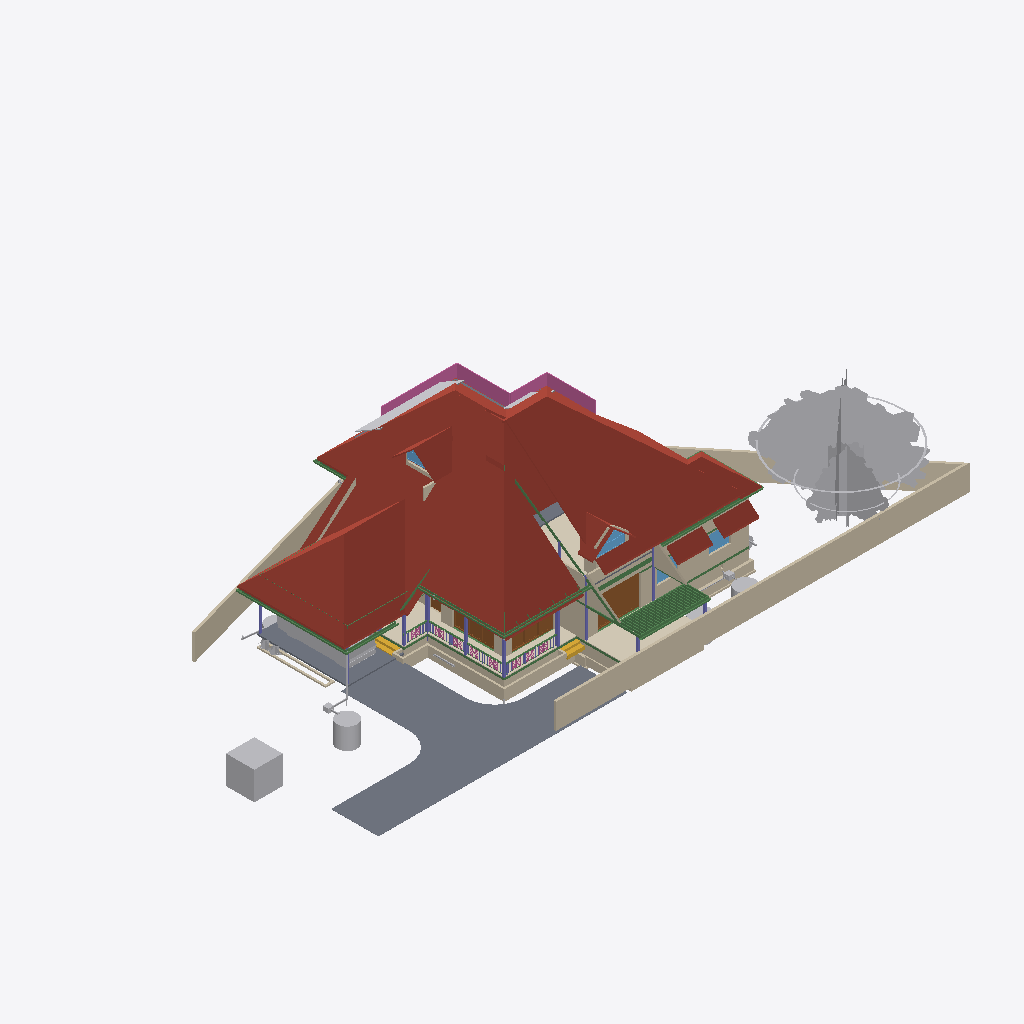
Isometric view of an IFC building model (IFC-SPF (STEP), schema IFC4X3, length unit metre), seen from the south-west, elements coloured by IFC class: 59 beams (green), 46 walls (beige), 26 other elements (light grey), 12 columns (violet), 9 roofs (red-brown), 9 railings (pink), 5 slabs (grey), 4 doors (brown), 4 windows (light blue), 3 coverings (cream), 2 stair flights (yellow).
Extent 43.3 m × 23.8 m × 11.9 m (x, y, z). Storeys (10): 00 at 0.00 m; AC at 0.00 m; GF-P at 0.00 m; Footing at 0.00 m; Verandah at 0.00 m; GF at 0.45 m; GF Lintel at 2.55 m; FF at 3.60 m; FF Lintel at 5.80 m; SF at 6.45 m. Elements (940): 267 IfcWall, 219 IfcBeam, 126 IfcColumn, 74 IfcPipeSegment, 33 IfcFurniture, 27 IfcSlab, 24 IfcWindow, 23 IfcDoor, 23 IfcRailing, 17 IfcEarthworksFill, 16 IfcSanitaryTerminal, 15 IfcDistributionChamberElement.

HEADER;
FILE_DESCRIPTION(('ViewDefinition[DesignTransferView]'),'2;1');
FILE_NAME('AnilIFC.ifc','2025-06-28T11:45:06+05:30',(''),(''),'IfcOpenShell 0.8.3-alpha250613','Bonsai 0.8.3-alpha250613-9b8357c','');
FILE_SCHEMA(('IFC4X3'));
ENDSEC;
DATA;
#1=IFCPROJECT('0$WNUybvfAYORhaB4XNFsz',$,'My Project',$,$,$,$,(#14,#26),#9);
#30=IFCSITE('3M0IN1zgbAER3qQbvbHEyN',$,'My Site',$,$,#21593,$,$,$,$,$,$,$,$);
#2446=IFCSITE('1Q_c7uVcTCngKTLSlSECoW',$,'Site',$,$,#21603,#2459,$,$,$,$,$,$,$);
#36=IFCBUILDING('1$IA7hdqP7iPKszbJPMQXv',$,'My Building',$,$,#21598,$,$,$,$,$,$);
#42=IFCBUILDINGSTOREY('2kIwN_l2HEff17hxWulS$t',$,'00',$,$,#21448,$,$,$,$);
#96=IFCBUILDINGSTOREY('1ytHU9NMr9xuhR6nOuParS',$,'GF',$,$,#259126,$,$,$,$);
#113=IFCBUILDINGSTOREY('02Wk4pOKz6S8OjqfsSxw3f',$,'FF',$,$,#212981,$,$,$,$);
#12120=IFCBUILDINGSTOREY('30jjxh13H5ZfRPWBSBUv3P',$,'GF Lintel',$,$,#205699,$,$,$,$);
#63201=IFCBUILDINGSTOREY('29$z2S3$n8RvRPKj7iW$sZ',$,'SF',$,$,#63429,$,$,$,$);
#254164=IFCBUILDINGSTOREY('0hSkQ7R7j6iwbn$mabHG_z',$,'AC',$,$,#254180,$,$,$,$);
#254475=IFCBUILDINGSTOREY('17e8_SOoX1N969VhM7p27j',$,'GF-P',$,$,#254491,$,$,$,$);
#276300=IFCBUILDINGSTOREY('2Qmj$XeZb8nw_ZcmXcYRB7',$,'FF Lintel',$,$,#276326,$,$,$,$);
#292157=IFCBUILDINGSTOREY('1BrinBLvn9VPZ2DwTGsjMK',$,'Footing',$,$,#292173,$,$,$,$);
#293765=IFCBUILDINGSTOREY('3pVexKP5P8iukW5Nd8aFrc',$,'Verandah',$,$,#293781,$,$,$,$);
#287852=IFCROOF('1qS2RDQuP5kPd2OpfihyVQ',$,'Roof',$,$,#290796,#288172,$,.HIP_ROOF.);
#289477=IFCROOF('1IIa$2xTr1IAhoCBIJSFqb',$,'Roof',$,$,#289798,#289506,$,.HIP_ROOF.);
#102656=IFCSLAB('0PC2wOFKfA58MASSpvqWe1',$,'Slab',$,$,#260181,#102677,$,$);
#287017=IFCROOF('2KvvkUI3j649Rj7GGucKOu',$,'Roof',$,$,#290858,#287026,$,.HIP_ROOF.);
#15105=IFCWALL('2$tbsWQJT3PftHdFdSZRzF',$,'Wall',$,$,#70658,#15116,$,$);
#76381=IFCGEOGRAPHICELEMENT('2pfiLi3vv79x_8U6RE3CYp',$,'GeographicElement',$,$,#76413,#76449,$,$);
#288535=IFCROOF('2UvpGJhZDB$Oass89mcZHX',$,'Roof',$,$,#290911,#288603,$,.HIP_ROOF.);
#74869=IFCGEOGRAPHICELEMENT('3qyTpdBrLCaxCPBVEhKmZp',$,'GeographicElement',$,$,#76320,#74901,$,$);
#14884=IFCWALL('0MuvIxI8bFFxmzWw1hEsL7',$,'Wall',$,$,#70633,#14890,$,$);
#72542=IFCRAILING('3bKjReW_fEWf_wKXOUQaxn',$,'Railing',$,'FRAMELESS_PANEL',#213066,#72548,$,.USERDEFINED.);
#245824=IFCEARTHWORKSCUT('3BB3EOeNDBbh3wKPIfxmm_',$,'test',$,$,#245839,#245834,$,.BASE_EXCAVATION.);
#14987=IFCWALL('3QvJTaeo13jR4q00Btfvpq',$,'Wall',$,$,#70690,#14998,$,$);
#277722=IFCCOVERING('2qKwhCDGX0KgYMPSj_J_bq',$,'Covering.001',$,$,#277771,#277738,$,$);
#604=IFCWALL('0vQHFjq6DDjRfeuf4$xxQH',$,'Wall',$,$,#260401,#615,$,$);
#97782=IFCSLAB('2H_RNqbb95NBqUBEz4KwU3',$,'Slab',$,$,#297238,#97803,$,$);
#277772=IFCCOVERING('3MYM6S3Jf0_O8wl3_PMk7D',$,'Covering.001',$,$,#277855,#277788,$,$);
#14820=IFCROOF('1EEDnyg619iApgvq3uLgim',$,'Roof',$,$,#290906,#14833,$,.GABLE_ROOF.);
#9759=IFCVEHICLE('1oADfEVWn0tPCUY0EM8eBG',$,'Vehicle',$,$,#44509,#9791,$,$);
#290927=IFCROOF('3XV5E6sg931fz9b0Lgnxzh',$,'Roof',$,$,#291064,#291641,$,.HIP_ROOF.);
#273929=IFCCOVERING('2KpcTakP14ZxEhcmHCf6JN',$,'Covering.001',$,$,#275346,#273945,$,$);
#12250=IFCDOOR('2BRBKprhj7ox11yrDLu5ws',$,'Door',$,$,#257860,#36046,$,$,$,$,$,$);
#280437=IFCWASTETERMINAL('0ACW8ZK3T9sgaU1NqdioGs',$,'WasteTerminal',$,$,#280464,#280448,$,$);
#64968=IFCROOF('00wtA$4sbDYBbQXDkcAZ8_',$,'Roof',$,$,#213056,#64974,$,.GABLE_ROOF.);
#13124=IFCROOF('2Wc40MyBn5PgqI1Y_x0pIx',$,'Roof',$,$,#259131,#13135,$,$);
#13272=IFCROOF('1fNnHheW1DS9OM80bg67kK',$,'Roof',$,$,#259136,#13283,$,$);
#299=IFCWALL('3YOHcsAdT3PO$57Bo2wlO0',$,'Wall',$,$,#260396,#310,$,$);
#269637=IFCWALL('0vRpqCLKvFo8ofEpYSYBxH',$,'Wall',$,$,#270260,#269677,$,$);
#108193=IFCWALL('38yg6S11D6T8pfRZfWcKyh',$,'Wall',$,$,#293024,#108192,$,$);
#12800=IFCDOOR('39JD$kR8X0NPRTeSE4w5EH',$,'Door',$,$,#257845,#34459,$,$,$,$,$,$);
#34346=IFCDOOR('0OUxOPs7zFRAy3HKSliQuy',$,'Door',$,$,#257830,#34378,$,$,$,$,$,$);
#105368=IFCWALL('2gTdv1RInDxuvjRFzZUWkf',$,'Wall',$,$,#213396,#105403,$,$);
#57461=IFCWALL('22p$gjPlf4_fmH50hLiwEg',$,'Wall',$,$,#165724,#57472,$,$);
#107309=IFCWALL('0AYgth6drBEOllPZshHXux',$,'Wall',$,$,#292924,#107308,$,$);
#223682=IFCWALL('0zCz44_Ff9SwPsADh9hv8o',$,'Wall',$,$,#293852,#223693,$,$);
#59897=IFCBEAM('281e41i4XAn8FRYAA9Vr36',$,'Beam',$,$,#292139,#59908,$,$);
#60995=IFCBEAM('1FTpcMGGL2n8PceFie_U$1',$,'Beam',$,$,#259656,#61006,$,$);
#103948=IFCWALL('1Cj$UGtf1B4QiuWmlbVfFE',$,'Wall',$,$,#213356,#103983,$,$);
#57537=IFCWALL('0RVWYaWSX1oeXNJZV9D28p',$,'Wall',$,$,#165897,#57548,$,$);
#223342=IFCWALL('2UZAob87z8egHUuMapM6YH',$,'Wall',$,$,#293802,#223353,$,$);
#223284=IFCWALL('1kJplBRRT1Fh3voe2XeS0$',$,'Wall',$,$,#293797,#223295,$,$);
#71130=IFCBEAM('2P6fSTcHn9Xfiy$CcB88Ds',$,'Beam',$,$,#213231,#71141,$,$);
#59682=IFCBEAM('0V2GHbJjfFLAdRNeeuYlrk',$,'Beam',$,$,#259651,#59693,$,$);
#59556=IFCBEAM('3DacxyAcb1rgkIRB6bKKvQ',$,'Beam',$,$,#259646,#59567,$,$);
#268=IFCWALL('2RgLl6fRz15frDI_PC4t9e',$,'Wall',$,$,#260446,#279,$,$);
#223708=IFCWALL('2Sb16Eown1zPF$UoKLkEa8',$,'Wall',$,$,#293882,#223719,$,$);
#44653=IFCSLAB('3rFgv04XT5ZuwL3FGQfYIr',$,'Slab',$,$,#273918,#44667,$,$);
#69192=IFCWINDOW('3gfht8fMP7JfEBXvWhCim9',$,'Window',$,$,#222481,#69223,$,$,$,$,$,$);
#223808=IFCWALL('3LR46tNHL5SgFBdnIrcJII',$,'Wall',$,$,#293872,#223819,$,$);
#255010=IFCWASTETERMINAL('04n5z4SPz4qQLjx2oBzJTv',$,'WasteTerminal',$,$,#255037,#255021,$,$);
#25738=IFCWALL('0lZX8X4012ux6T$fM5b9SU',$,'Wall',$,$,#222466,#25749,$,$);
#59931=IFCBEAM('0vtLnhG3P5cgIuqJwVA0lM',$,'Beam',$,$,#286308,#59942,$,$);
#15970=IFCSTAIRFLIGHT('1zHrWCwoH2Gge8QEURBHHz',$,'StairFlight',$,$,#21483,#16200,$,2,1,0.150000005960464,0.25,.STRAIGHT.);
#248789=IFCBEAM('2OMyd0FHPEEh333Z4r2z8a',$,'Beam',$,$,#248840,#248800,$,$);
#12346=IFCWINDOW('0zYJNjOTb6Oelsb$WsOYpt',$,'Window',$,$,#242507,#242273,$,$,$,$,$,$);
#6545=IFCSTAIRFLIGHT('3mjK21MVj5Wxp88atmNL9l',$,'StairFlight',$,$,#60989,#6544,$,2,1,0.150000005960464,0.25,.STRAIGHT.);
#73000=IFCWALL('3z7g50jMX4Rh8$1_kKCMxL',$,'Wall',$,$,#165780,#73011,$,$);
#58608=IFCBEAM('2HAkqdXEX00x3EY8IiHZ6E',$,'Beam',$,$,#260186,#58619,$,$);
#149790=IFCBEAM('1a$n3x3YjFg97HuR3xHsyR',$,'Beam',$,$,#292629,#149801,$,$);
#62755=IFCBEAM('1aSVv8HwX56wZQn_oG$9rN',$,'Beam',$,$,#260201,#62766,$,$);
#38948=IFCWALL('0ipxxeBA962ABePks$Jpav',$,'Wall',$,$,#166017,#38979,$,$);
#56131=IFCWALL('3EsSyc7KDFpRIWQrubltLE',$,'Wall',$,$,#213376,#56142,$,$);
#224181=IFCBEAM('1lOzUHGlPFNPq2APRJQhx3',$,'Beam',$,$,#293897,#224192,$,$);
#10157=IFCCOLUMN('0bIFF5SBjDoRMG3rDoukFJ',$,'Column',$,$,#100682,#10168,$,$);
#224306=IFCBEAM('2qh6QHiQvE0f1IxK_gahKm',$,'Beam',$,$,#293902,#224317,$,$);
#37165=IFCWALL('1jv1$ib1XDYuoVZOluvqnT',$,'Wall',$,$,#222471,#37171,$,$);
#57210=IFCWALL('3YfBuLdxrF$B0Hmh7k8yp1',$,'Wall',$,$,#165760,#57216,$,$);
#55209=IFCWALL('1roh8A3W97r8ozZ8qxwk6X',$,'Wall',$,$,#278878,#55220,$,$);
#280465=IFCWASTETERMINAL('1uBGk1gxzE9hTrqFRynQQB',$,'WasteTerminal',$,$,#280637,#280476,$,$);
#43104=IFCCOLUMN('0AKTXMY8H7_vEpAjoEnuCB',$,'Column',$,$,#100770,#43115,$,$);
#223504=IFCWALL('0innmTaULBJf$tizgAOYBd',$,'Wall',$,$,#293817,#223515,$,$);
#13296=IFCBEAM('01KK717m96$gtpPFfcDtx3',$,'Beam',$,$,#260346,#13307,$,$);
#223410=IFCWALL('0jgQoivNX8LBeianpGHm74',$,'Wall',$,$,#293807,#223421,$,$);
#63740=IFCSOLARDEVICE('1CxKK0ARjESwlyTgw2PHYK',$,'SolarDevice',$,$,#83755,#63757,$,$);
#63626=IFCSOLARDEVICE('2Y76QvoJn31vj68BUPbVKA',$,'SolarDevice',$,$,#83730,#63658,$,$);
#255038=IFCWASTETERMINAL('3rfLcqKxX4Kf8swMGSeBcG',$,'WasteTerminal',$,$,#255070,#255049,$,$);
#223614=IFCWALL('2oe1WAbHj0Nw0GtQCoYwyP',$,'Wall',$,$,#293857,#223625,$,$);
#10129=IFCCOLUMN('0cLXe2mTLE_wJoOhfD9hjV',$,'Column',$,$,#100748,#10140,$,$);
#69450=IFCWALL('2eUL8cGAP6uQzb5Eg5WmIF',$,'Wall',$,$,#290916,#69491,$,$);
#104983=IFCCOLUMN('0BCQZOL119lxOx3cYmlbeY',$,'Column',$,$,#105093,#104994,$,$);
#60224=IFCCOLUMN('21fg78kT96Ze2S49XLk00m',$,'Column',$,$,#100737,#60235,$,$);
#69262=IFCWINDOW('1a6X87O6z3_eeFU_zih351',$,'Window',$,$,#290926,#69293,$,$,$,$,$,$);
#105423=IFCCOLUMN('0PTS9DyozAPQx$$JOYCj$M',$,'Column',$,$,#105456,#105434,$,$);
#61050=IFCBEAM('2_UtogaNv4kggKwHc4OdY3',$,'Beam',$,$,#292052,#61061,$,$);
#63704=IFCSOLARDEVICE('0okDAOKnrFeeNvHcwWiVvX',$,'SolarDevice',$,$,#83745,#63721,$,$);
#63722=IFCSOLARDEVICE('0DxOB6FuTFKvp4U7QPKTEJ',$,'SolarDevice',$,$,#83750,#63739,$,$);
#63668=IFCSOLARDEVICE('0_WzWvePX97uU6AQGcAbrx',$,'SolarDevice',$,$,#83735,#63685,$,$);
#63686=IFCSOLARDEVICE('1E3Ei46L9EEA1iA6mP8CQj',$,'SolarDevice',$,$,#83740,#63703,$,$);
#223216=IFCWALL('3zJ7Myx7H2ORNWcQ3MghXT',$,'Wall',$,$,#293812,#223227,$,$);
#69814=IFCWALL('2L53LgZQT9FvntZ8hhDOU$',$,'Wall',$,$,#213371,#69857,$,$);
#573=IFCWALL('2Qu9Lk0Sn4FwvPmybXWNcw',$,'Wall',$,$,#260491,#584,$,$);
#98288=IFCSLAB('2Jddf6NIn7w84RPWbCfUdt',$,'Slab',$,$,#277602,#98303,$,$);
#246023=IFCWALL('2eokyDV5b6SvRqqpAJbgf$',$,'Wall',$,$,#294820,#246043,$,$);
#2571=IFCCOLUMN('1sIRRfsbn1PvmG0UUIkt3R',$,'Column',$,$,#100661,#2582,$,$);
#12426=IFCWINDOW('2habVzn5L6_PTFJWWyAnt3',$,'Window',$,$,#112406,#242421,$,$,$,$,$,$);
#48854=IFCBEAM('3U47t32W1D9x3RIjIi17rc',$,'Beam',$,$,#259331,#48865,$,$);
#244799=IFCWALL('1QfkeAD7nFZQQ5zobt_HSa',$,'Wall',$,$,#293847,#244819,$,$);
#107624=IFCWALL('1tFBn4ENT5ceAaDyeryWAe',$,'Wall',$,$,#292989,#107623,$,$);
#105300=IFCWALL('2dxsyMgHL0w9f17OKa66qh',$,'Wall',$,$,#222382,#105311,$,$);
#57823=IFCBEAM('3QbwolLVj4LRdmNMJIW_xJ',$,'Beam',$,$,#260196,#57834,$,$);
#101046=IFCBEAM('0I30WLXyfFjed3jUNwe3F0',$,'Beam',$,$,#213126,#101057,$,$);
#245171=IFCWALL('2oIO__r$v64eRSNyg638$S',$,'Wall',$,$,#293832,#245191,$,$);
#2418=IFCSLAB('2zuPSYDAL5VgmGKHnYEo6Y',$,'Slab',$,$,#267487,#2429,$,$);
#57181=IFCBEAM('3gr7gNze17duRIPudWWKXC',$,'Beam',$,$,#259641,#57192,$,$);
#7729=IFCDOOR('37XBfoiR9CC8Z2aqM4SSLX',$,'Door',$,$,#257935,#105101,$,2.5,1.20000004768372,$,.DOUBLE_DOOR_SINGLE_SWING.,$);
#227958=IFCDISTRIBUTIONCHAMBERELEMENT('1894xrp1T3cwDgnU_JZNjD',$,'DistributionChamberElement',$,$,#254817,#227971,$,$);
#205157=IFCPIPESEGMENT('24DJyNrMPAQvaqyCECJ5MG',$,'PipeSegment',$,$,#254582,#205191,$,.FLEXIBLESEGMENT.);
#252021=IFCDISTRIBUTIONCHAMBERELEMENT('2_zYcsma5D$8kzzX_TF0i3',$,'DistributionChamberElement',$,$,#254877,#252034,$,$);
#224378=IFCBEAM('0Pziw04D1CpgNTMXWLRe3H',$,'Beam',$,$,#293892,#224389,$,$);
#2514=IFCCOLUMN('04srOHgFnESv2c7W4nx5bc',$,'Column',$,$,#260666,#2527,$,$);
#53022=IFCBEAM('0lKseJo1n4YASRH6Y4ypCb',$,'Beam',$,$,#259346,#53033,$,$);
#107750=IFCWALL('3jRR2OFCnC3v485VhXEZFQ',$,'Wall',$,$,#292609,#107749,$,$);
#75008=IFCGEOGRAPHICELEMENT('2Z1AFHgtH7c8J8NEZ9ijU5',$,'GeographicElement',$,$,#75331,#75040,$,$);
#151408=IFCBEAM('11UmVD6Hv2zOoPXsLeu2$6',$,'Beam',$,$,#292349,#151419,$,$);
#900=IFCWALL('1fOjCHp7n9IvAaRIenRr6l',$,'Wall',$,$,#260356,#911,$,$);
#75332=IFCGEOGRAPHICELEMENT('39dVPY_Mz6kfNvz55NPwXT',$,'GeographicElement',$,$,#76343,#75345,$,$);
#63763=IFCSOLARDEVICE('0sbehsvlv2BBKRocMApBQb',$,'SolarDevice',$,$,#64939,#63780,$,$);
#104732=IFCBEAM('3hh62IebLCKgvOnosLObp_',$,'Beam',$,$,#260321,#104747,$,$);
#104489=IFCBEAM('2VJoOhBuj8FRlL160nCvL4',$,'Beam',$,$,#260276,#104504,$,$);
#104111=IFCBEAM('063IqOxeTFUvSrq6s9iCmS',$,'Beam',$,$,#260206,#104126,$,$);
#104273=IFCBEAM('0GuPhATcz5pO2NoujhFCAX',$,'Beam',$,$,#260236,#104288,$,$);
#104354=IFCBEAM('3ifvYjzkXDfhMlXpB8L$FU',$,'Beam',$,$,#260251,#104369,$,$);
#104570=IFCBEAM('0UuNTpusP6sBd8$c$GPOlK',$,'Beam',$,$,#260291,#104585,$,$);
#104624=IFCBEAM('2TKpr5xQH0ReLWOuaVmCMi',$,'Beam',$,$,#260301,#104639,$,$);
#104165=IFCBEAM('3VAO1Q3r14mfhLizO59Uc_',$,'Beam',$,$,#260216,#104180,$,$);
#104246=IFCBEAM('1UJrsJRL52dB4XOC1fSjlI',$,'Beam',$,$,#260231,#104261,$,$);
#104327=IFCBEAM('3RSsIeSdTD1wGAI8EALurM',$,'Beam',$,$,#260246,#104342,$,$);
#104408=IFCBEAM('121NTKjk96uAsHe_Y8qo$e',$,'Beam',$,$,#260261,#104423,$,$);
#104543=IFCBEAM('2Klh8J9jr4vgD7TS2EXMML',$,'Beam',$,$,#260286,#104558,$,$);
#104678=IFCBEAM('06f$D24qrA2wBEJLPQeB__',$,'Beam',$,$,#260311,#104693,$,$);
#104705=IFCBEAM('2kUaMikOr10RPzDS4xYxte',$,'Beam',$,$,#260316,#104720,$,$);
#63781=IFCSOLARDEVICE('2dp7KKOZT2ofoSyi8vVmrG',$,'SolarDevice',$,$,#64944,#63798,$,$);
#9845=IFCBEAM('2GaElzDELAMf9uZ0HgoOwe',$,'Beam',$,$,#260191,#9844,$,$);
#104138=IFCBEAM('3cL9h0uP91DhlES7av0HAI',$,'Beam',$,$,#260211,#104153,$,$);
#104192=IFCBEAM('2nMbCSyFP8J8sg_7FpHi2Y',$,'Beam',$,$,#260221,#104207,$,$);
#104300=IFCBEAM('2So7EI2qvBvAvNK1Q3yoz1',$,'Beam',$,$,#260241,#104315,$,$);
#104435=IFCBEAM('1jZ5U8flz8ngfvJVcaCXio',$,'Beam',$,$,#260266,#104450,$,$);
#104516=IFCBEAM('0uq8lVuaT8WB6KNUMP8iLN',$,'Beam',$,$,#260281,#104531,$,$);
#57266=IFCWALL('3jCmsX33z5Lxpo2vqkXYvo',$,'Wall',$,$,#165742,#57277,$,$);
#104219=IFCBEAM('3VKExzqbTDGwKviNPtgipg',$,'Beam',$,$,#260226,#104234,$,$);
#104381=IFCBEAM('3VxEbnYwX0HgoQpfBsKKLG',$,'Beam',$,$,#260256,#104396,$,$);
#104597=IFCBEAM('23zZ25X_bFquFHgjKdYNJp',$,'Beam',$,$,#260296,#104612,$,$);
#104651=IFCBEAM('1RzXr$f75EH9JCH5abt8PD',$,'Beam',$,$,#260306,#104666,$,$);
#49687=IFCRAILING('1DbRVRXGbFkw_mQFtBycHt',$,'Railing',$,$,#259701,#49700,$,$);
#104462=IFCBEAM('0dRDKQ5SP5UOcIXwB1NM33',$,'Beam',$,$,#260271,#104477,$,$);
#53384=IFCRAILING('1hR2rm6Or33w_a30y3QhnC',$,'Railing',$,$,#259431,#53397,$,$);
#55292=IFCWALL('1E9zZapE9EBOztjCJ529QG',$,'Wall',$,$,#213316,#55303,$,$);
#43010=IFCRAILING('0fhQ3630P6EgXo3iML_xFo',$,'Railing',$,$,#259866,#47932,$,$);
#61539=IFCRAILING('10giwpz8X1xvH1km5Hv1Os',$,'Railing',$,$,#259756,#61552,$,$);
#224207=IFCBEAM('3HlITzGVjEufUK_QGi9Zvr',$,'Beam',$,$,#293917,#224218,$,$);
#285930=IFCBEAM('3veayfk5vAuRGDXWdknlvC',$,'Beam',$,$,#286215,#285941,$,$);
#222691=IFCBEAM('26WoSBV6T7mwmntGCIeDEB',$,'Beam',$,$,#293927,#222702,$,$);
#48945=IFCBEAM('1VLAKLhg59Ofiq9oG4bF0r',$,'Beam',$,$,#259326,#48956,$,$);
#53114=IFCRAILING('27LPlB1RXA98gUz5DkCX8C',$,'Railing',$,$,#259371,#53127,$,$);
#252257=IFCPIPESEGMENT('1RqUWIGuv25gO4msIGhaL6',$,'PipeSegment',$,$,#254597,#252291,$,.FLEXIBLESEGMENT.);
#12712=IFCCOLUMN('1fBzyN1NvAQvwVVd9o4PlW',$,'Column',$,$,#104792,#12723,$,$);
#61653=IFCRAILING('24kC_tujT9k9RfDTl16k5F',$,'Railing',$,$,#259776,#61666,$,$);
#48931=IFCRAILING('1E6kQ_NRr6OOUMBT_ZKfUp',$,'Railing',$,$,#259716,#48944,$,$);
#266222=IFCBEAM('0BWHBn7UfCgxBhuFCgwYm9',$,'Beam',$,$,#268823,#266233,$,$);
#48904=IFCBEAM('22xxpEio11aAzxZyCF$2OE',$,'Beam',$,$,#259321,#48915,$,$);
#252317=IFCPIPESEGMENT('0wZGitFcb7G9ydY_HcO7fB',$,'PipeSegment',$,$,#254712,#252351,$,.FLEXIBLESEGMENT.);
#53538=IFCRAILING('1FeZyPcPrCfQPZaO6cFIfP',$,'Railing',$,$,#259436,#53551,$,$);
#56211=IFCCOLUMN('39VUVeCSP3rwiON18OVBVo',$,'Column',$,$,#260171,#56222,$,$);
#52999=IFCBEAM('0RWZZ9RVD2YOT8Cu5pymQA',$,'Beam',$,$,#259351,#53010,$,$);
#72671=IFCBEAM('2zub4Ha99Aj9oO_EQOFtU0',$,'Beam',$,$,#260091,#72682,$,$);
#234953=IFCPIPESEGMENT('0joFklGhXC_OleRCxvcys9',$,'PipeSegment',$,$,#257501,#234987,$,$);
#48698=IFCBEAM('1E_6LB_t54yfSJtjbw9$e$',$,'Beam',$,$,#259316,#48709,$,$);
#10060=IFCCOLUMN('1fU8aNPYz0awMrhgaNorUb',$,'Column',$,$,#104797,#10072,$,$);
#150465=IFCBEAM('3oiz4vW992SAq93f3Yx8gc',$,'Beam',$,$,#292439,#150476,$,$);
#251605=IFCPIPESEGMENT('0psjY_CaLALR1JHQ9TxYKt',$,'PipeSegment',$,$,#254522,#251639,$,.FLEXIBLESEGMENT.);
#269484=IFCWALL('1Y8MGZaTb6beKCNyQzjowZ',$,'Wall',$,$,#270805,#269526,$,$);
#284019=IFCTANK('3qRYh8yDL4d9WNkul5R4RQ',$,'Tank',$,$,#284038,#284188,$,$);
#2543=IFCCOLUMN('2oosbR6QT61e$mSFtVAOFz',$,'Column',$,$,#260671,#2554,$,$);
#108066=IFCWALL('1OTZXpUMj6wvZKGFvHAk7L',$,'Wall',$,$,#292944,#108065,$,$);
#75232=IFCWALL('33jAUCE393IODEgGax_xau',$,'Wall',$,$,#165798,#75243,$,$);
#285907=IFCBEAM('0cBIV7lCz6mAa6yV4lJURZ',$,'Beam',$,$,#286210,#285918,$,$);
#58919=IFCWALL('3AhLaJkgP4HgqoJeui06Fh',$,'Wall',$,$,#166091,#58930,$,$);
#57632=IFCWALL('2KQOjmWTT5f9Rgj4GF7Ttz',$,'Wall',$,$,#165915,#57643,$,$);
#286121=IFCBEAM('13tE2t90n6e9yelRF06LKu',$,'Beam',$,$,#286260,#286132,$,$);
#53068=IFCBEAM('2rYM5bXp1EJRyOEWtRGF2A',$,'Beam',$,$,#259356,#53079,$,$);
ENDSEC;